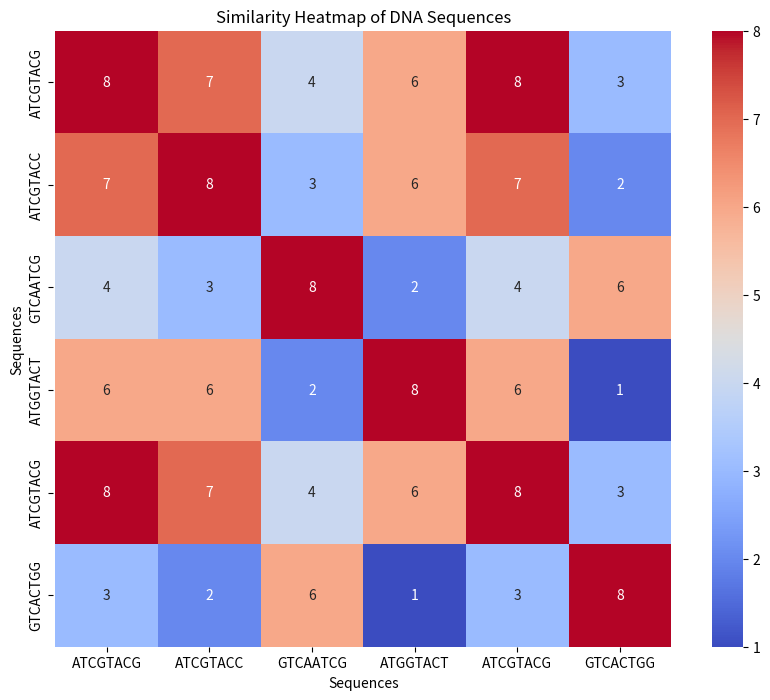
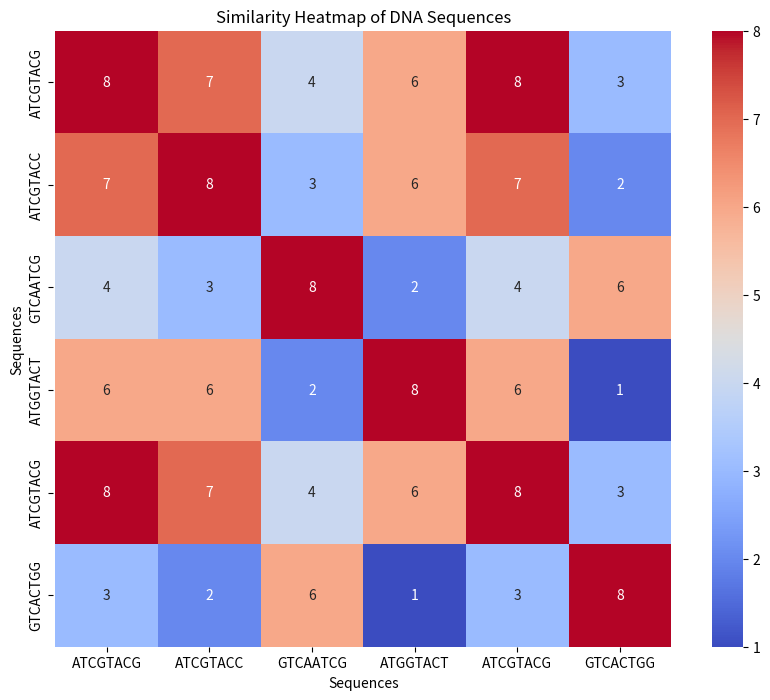
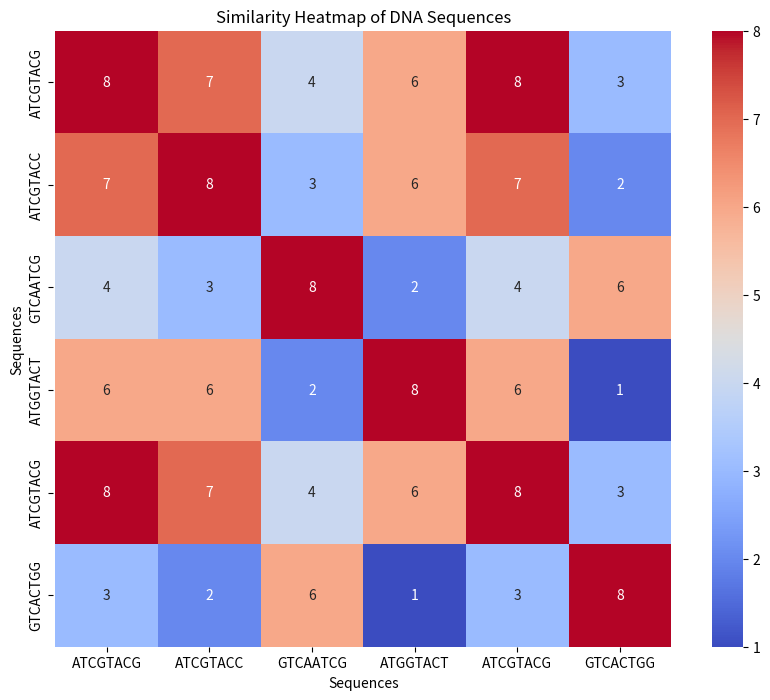
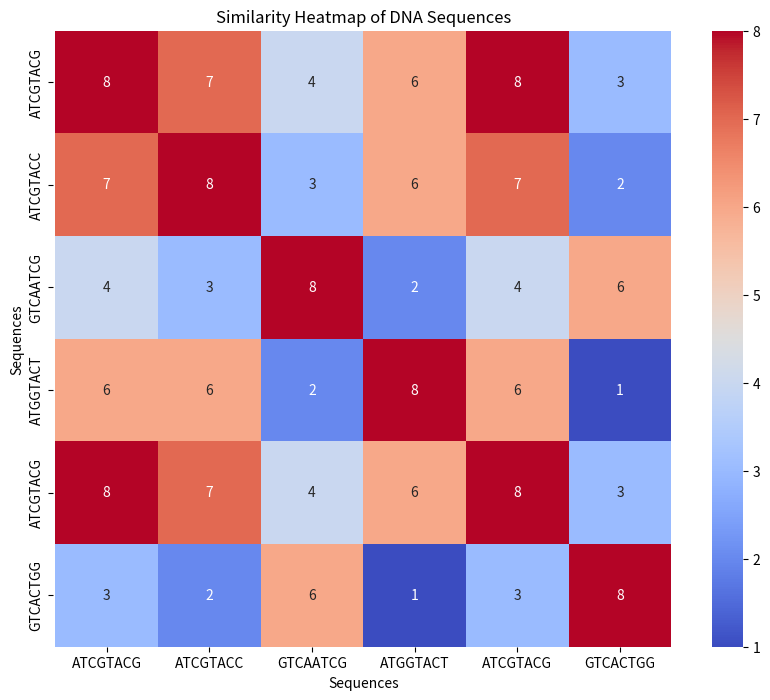
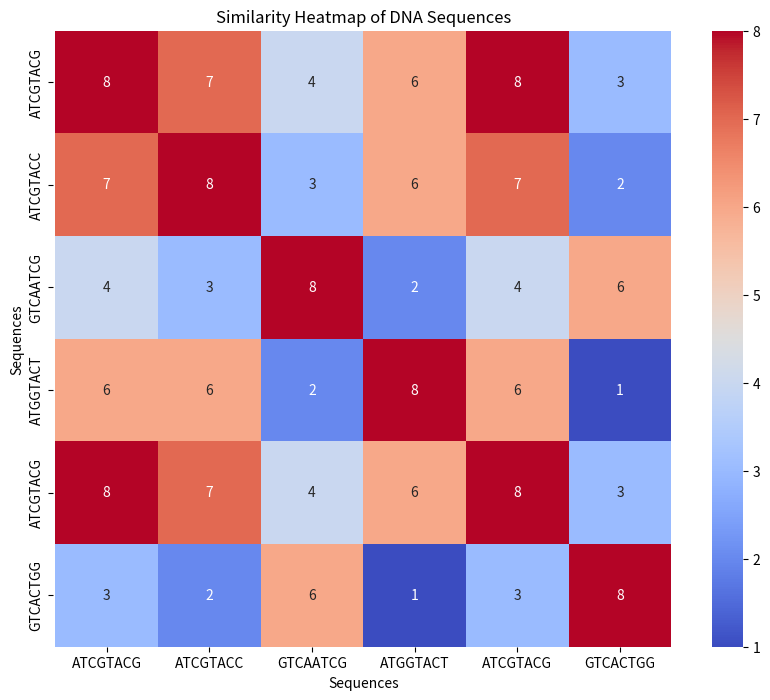
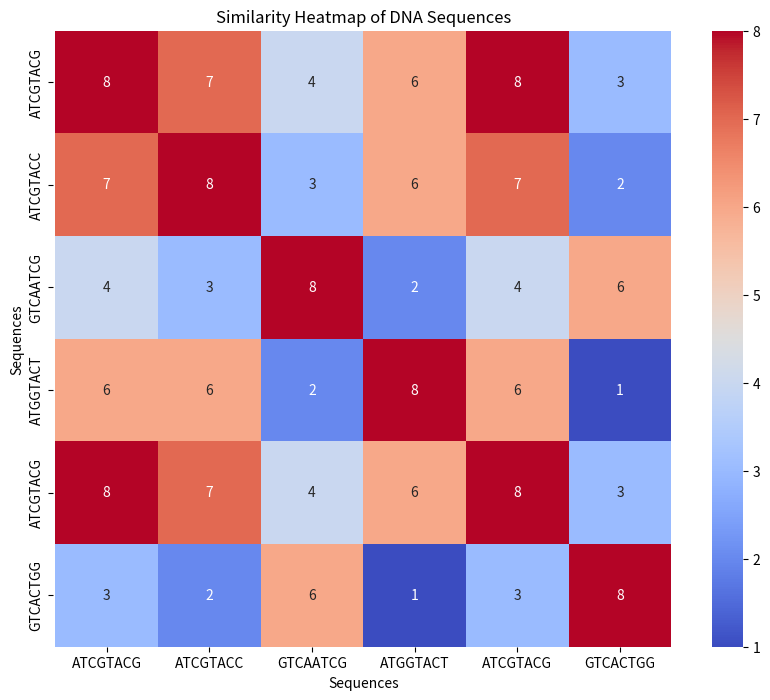
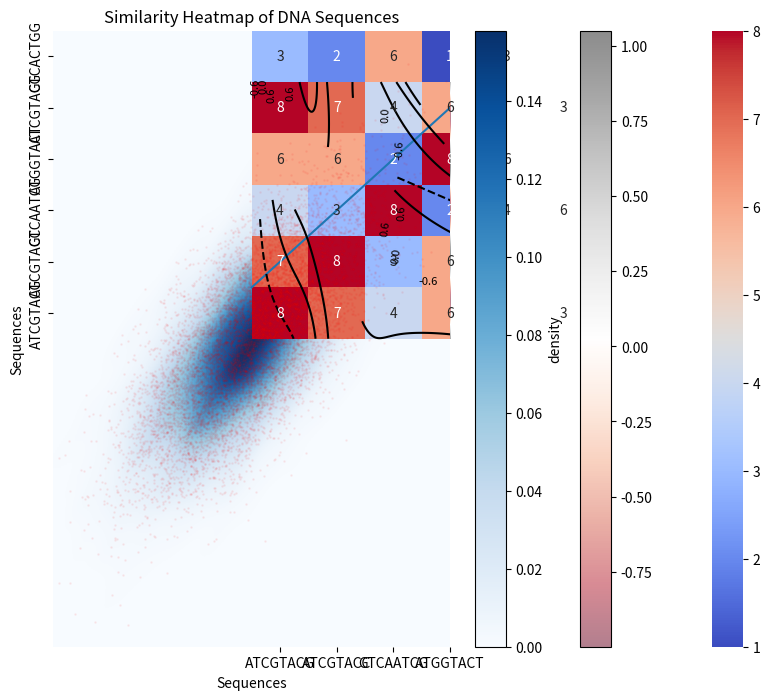

Write Python code to recreate these figures, in order.
# -*- coding: utf-8 -*-
"""
Created on Wed Feb 26 13:42:11 2025

[redacted]
"""

#Bioinformatics example >>>
#
#   Task: Given the following DNA sequences, compute a similarity score between every pair of sequences. The similarity score will simply be the count of identical nucleotides at corresponding positions.
#
#   Plot the similarity scores using a Seaborn heatmap function:
#
#import seaborn as sns
#sns.heatmap(name_of_your_array, annot=True, cmap='jet', xticklabels=sequences, yticklabels=sequences)

sequences = [  
    "ATCGTACG", 
    "ATCGTACC",
    "GTCAATCG",
    "ATGGTACT",
    "ATCGTACG",
    "GTCACTGG" 
]

#   Tip 1: test how this code works, and consider how you may use it
#
#   score = 0
#   for a, b in zip(sequences[0], sequences[1]):
#       score = score + (a == b)
#
#   note: for the adventurous, the above code can be re-written as: 
#   score = sum(a == b for a, b in zip(sequences[i], sequences[j]))
#
#
#   Tip 2: in this rare instance, a triple (!) nested for loop may be necessary.
#
#   //////////////////////////////////////////////


import numpy as np # imports numpy
import matplotlib.pyplot as plt # imports matplot
import seaborn as sns #imports seaborn

# Number of sequences
num_sequences = len(sequences) #gives length of sequences

# Matrix to store similarity scores
similarity_matrix = np.zeros((num_sequences, num_sequences)) #preallocate space for similarity values

# Nested loops to calculate pairwise similarity scores
for i in range(num_sequences):  # Outer loop for first sequence
    for j in range(num_sequences):  # Inner loop for second sequence
        score = sum(a == b for a, b in zip(sequences[i], sequences[j]))  # Count matching nucleotides
        similarity_matrix[i, j] = score  # Store the similarity score in the matrix

# Plot the similarity matrix as a heatmap
plt.figure(figsize=(10, 8)) # creates figure of size 10,8
sns.heatmap(similarity_matrix, annot=True, cmap='coolwarm', xticklabels=sequences, yticklabels=sequences) # creates heatmap
plt.axis('equal') # sets axis sizes equal to one another
plt.title('Similarity Heatmap of DNA Sequences') # title for whole plot
plt.xlabel('Sequences') # title for x-axis
plt.ylabel('Sequences') # title for y-axis
plt.show() # shows the plot


# My recreation
sequences = [  
    "ATCGTACG", 
    "ATCGTACC",
    "GTCAATCG",
    "ATGGTACT",
    "ATCGTACG",
    "GTCACTGG" ]
num_sequences = len(sequences)
similarity_mat = np.zeros((num_sequences,num_sequences))
    
for i in range(num_sequences):
    for j in range(num_sequences):
        score = 0
        for k in range(len(sequences[1])): # all same length sequences or I'd use i as indexing veriable
            if sequences[i][k] == sequences[j][k]:  
                score += 1
                similarity_mat[i, j] = score
    
    plt.figure(figsize=(10, 8))
    sns.heatmap(similarity_matrix, annot=True, cmap='coolwarm', xticklabels=sequences, yticklabels=sequences)
    plt.axis('equal')
    plt.title('Similarity Heatmap of DNA Sequences') 
    plt.xlabel('Sequences')
    plt.ylabel('Sequences') 
    plt.show()
# Problem #2 Random Walk
import random
import matplotlib.pyplot as plt

iterations = 5000
count = [0] * (iterations)
for t in range(iterations):
    if random.random() >= 0.5:
       count[t] = count[t-1] + 1
    else:
       count[t] = count[t-1] - 1
plt.plot(range(iterations),count)
plt.show()

# Question 3
import matplotlib.pyplot as plt # imports matplot
plt.style.use('seaborn-v0_8-deep') #sets plotting style
import numpy as np # imports numpy

def f(x, y): # defining function f which consists of inputs x and y
    return np.sin(x) ** 10 + np.cos(10 + y * x) * np.cos(x) # outputs this operation performed on the input
    
x = np.linspace(0, 5, 500) # 0 to 5 with 500 points
y = np.linspace(0, 5, 400) # 0 to 5 with 400 points

X, Y = np.meshgrid(x, y) # all possible combos of x and y
Z = f(X, Y) # uses function f to output X and Y which are just x,y with the operations from line 86

contours = plt.contour(X, Y, Z, 3, colors='k') # plots contour lines
plt.clabel(contours, inline=True, fontsize=8) # labels colorbar

plt.imshow(Z, extent=[0, 5, 0, 5], origin='lower', cmap='RdGy', alpha=0.5) #heatmap
plt.colorbar() # shows colorbar

# Question 3b
import matplotlib.pyplot as plt #import matplot
plt.style.use('seaborn-v0_8-deep') # chooses style
import numpy as np # import numpy
from scipy.stats import gaussian_kde # importing gaussian density function from scipt

mean = [0, 0] # choosing mean of gaussian
cov = [[1, 1], [1, 2]] # chooses covariance
x, y = np.random.multivariate_normal(mean, cov, 10000).T # generates gaussian data with mean and covariance as defined with 10,000 points transposed

data = np.vstack([x, y]) # stacks x and y on top of one another
kde = gaussian_kde(data) # performas kernel density estimate using previously imported function on our stacked x and y

# evaluate on a regular grid
xgrid = np.linspace(-3.5, 3.5, 200) # -3.5 to 3.5 with 200 points
ygrid = np.linspace(-6, 6, 200) # -6 to 6 with 200 points
Xgrid, Ygrid = np.meshgrid(xgrid, ygrid) # all possible combinations of xgrid and ygrid
Z = kde.evaluate(np.vstack([Xgrid.ravel(), Ygrid.ravel()])) # evaluates kernel density estimate of a flattened and stacked x and y grid

# plot the result as an image
plt.imshow(Z.reshape(Xgrid.shape), origin='lower',
           aspect='auto', extent=[-3.5, 3.5, -6, 6],
           cmap='Blues') # generates plot
plt.colorbar(label='density') #labels colorbar
plt.scatter(x, y, s=1, c='r', alpha=0.05) #scatters points

plt.xlim(-3.5, 3.5) # sets axis limits
plt.ylim(-6, 6) # sets axis limits